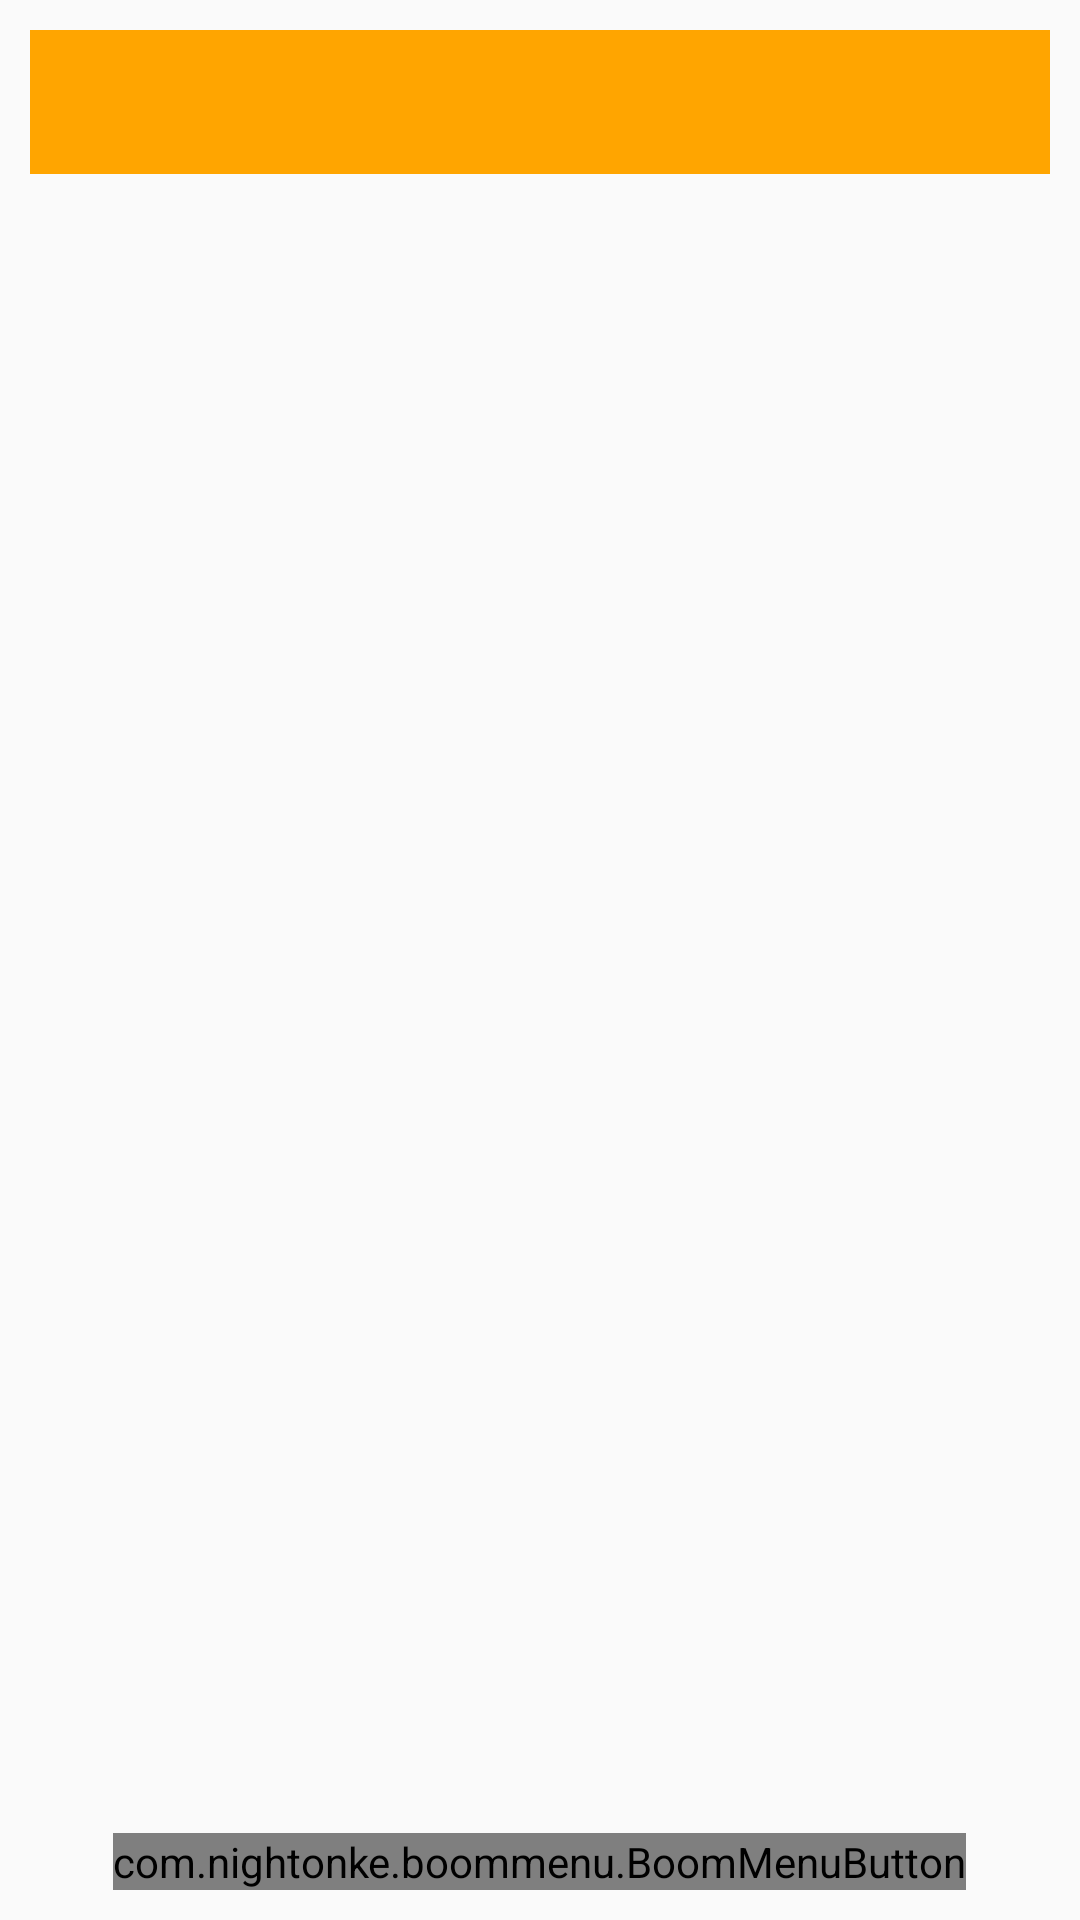

This screen was rendered from an Android layout file. Write that file and the resources it references.
<!-- AndroidManifest.xml: application theme AppTheme -->
<!-- res/layout/tab_dashboard.xml -->
<RelativeLayout xmlns:android="http://schemas.android.com/apk/res/android"
    xmlns:tools="http://schemas.android.com/tools"
    android:layout_width="match_parent"
    android:layout_height="match_parent"
    android:paddingBottom="10dp"
    android:paddingLeft="10dp"
    android:paddingRight="10dp"
    android:paddingTop="10dp"
    xmlns:app="http://schemas.android.com/apk/res-auto"
    tools:context="com.kominfo.harysay.simkominfo.TabDashboardActivity">

    

    <android.support.design.widget.TabLayout
        android:id="@+id/tabs"
        app:tabGravity="fill"
        app:tabMode="fixed"
        android:background="#FFA500"
        app:tabIndicatorColor="#808080"
        app:tabSelectedTextColor="#000000"
        app:tabTextColor="#ffffff"
        android:layout_width="match_parent"
        android:layout_height="wrap_content">
    </android.support.design.widget.TabLayout>

    <android.support.v4.view.ViewPager
        android:id="@+id/viewpager"
        android:layout_below="@id/tabs"
        android:layout_width="match_parent"
        android:layout_height="match_parent">

    </android.support.v4.view.ViewPager>

    <include layout="@layout/menu_float"/>
    
        
        
        
        
        
        
        
        
        
        
        
        
        

</RelativeLayout>
<!-- res/layout/menu_float.xml (included above) -->
<?xml version="1.0" encoding="utf-8"?>
<RelativeLayout
    xmlns:android="http://schemas.android.com/apk/res/android"
    xmlns:app="http://schemas.android.com/apk/res-auto"
    android:layout_width="match_parent"
    android:layout_height="match_parent">

    <com.nightonke.boommenu.BoomMenuButton
        android:id="@+id/bmb2"
        android:layout_width="wrap_content"
        android:layout_height="wrap_content"
        android:layout_alignParentBottom="true"
        android:layout_centerHorizontal="true"
        app:bmb_draggable="true"
        app:bmb_normalColor="@android:color/holo_green_light"
        app:bmb_highlightedColor="@android:color/holo_green_dark"
        app:bmb_buttonEnum="ham"
        app:bmb_piecePlaceEnum="piecePlace_ham_5"
        app:bmb_buttonPlaceEnum="buttonPlace_ham_5"
        app:bmb_autoHide="false" />

</RelativeLayout>
<!-- resources referenced by this layout -->
<resources>
  <style name="AppTheme" parent="Theme.AppCompat.Light.DarkActionBar">
          
          <item name="colorPrimary">@color/colorPrimary</item>
          <item name="colorPrimaryDark">@color/colorPrimaryDark</item>
          <item name="colorAccent">@color/colorAccent</item>
          <item name="colorControlActivated">@color/color_input_hint</item>
          <item name="colorControlHighlight">@color/color_input_hint</item>
      </style>
  <color name="colorPrimary">#3F51B5</color>
  <color name="colorPrimaryDark">#303F9F</color>
  <color name="colorAccent">#FF4081</color>
  <color name="color_input_hint">#FFF</color>
</resources>
